Run: headless pygame with SDL's dummy video driver; simulated clock (each Clock.tick advances the game by its frame time, no real sleeping); random seed 0; keys injected as events and as key.get_pressed() state; no mouse input; restart key R tapped at the start of phases 3 and 4.
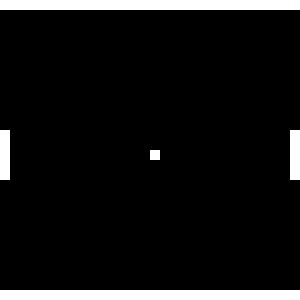
Frame 1 of 4 · flips 1–60 · no input
Frame 2 of 4 · flips 61–180 · tapped SPACE, RETURN · held RIGHT (→), D · screen unchanged from frame 1, image omitted
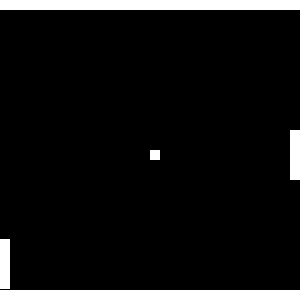
Frame 3 of 4 · flips 181–300 · tapped R · held DOWN (↓), S
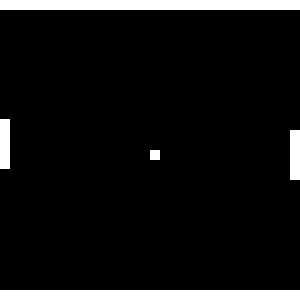
Frame 4 of 4 · flips 301–420 · tapped R · held LEFT (←), A, UP (↑), W

The pygame program that drew these frames:

# Implementation of Pong in pygame
import pygame as pyg
import random


class Pong:
    def __init__(self, screen_x=300, screen_y=300):
        pyg.init()
        pyg.font.init()
        self.screen_x, self.screen_y = screen_x, screen_y
        self.screen = pyg.display.set_mode((self.screen_x, self.screen_y))
        self.white = (255, 255, 255)
        self.size_x = self.size_y = 10  # "Pixel" size
        pyg.display.update()
        pyg.display.set_caption("Pong")
        self.clock = pyg.time.Clock()

        # _1 is for the player, _2 is for the computer
        self.score_1 = self.score_2 = 0
        self.paddle_1 = self.paddle_2 = screen_y // 2 - (2 * self.size_y)
        self.delta_1 = self.delta_2 = 0
        self.paddle_length = 5
        self.ball_x, self.ball_y = screen_x // 2, screen_y // 2
        self.gameover = False

    # TODO
    def display(self):
        self.screen.fill((0, 0, 0))

        pyg.draw.rect(self.screen, self.white, [self.ball_x, self.ball_y, self.size_x, self.size_y])

        for i in range (0, self.paddle_length * self.size_y, self.size_y):  # Paddles
            pyg.draw.rect(self.screen, self.white, [0, self.paddle_1 + i, self.size_y, self.size_y])
            pyg.draw.rect(self.screen, self.white, [self.screen_x - self.size_x, self.paddle_2 + i, self.size_x, self.size_y])

        for i in range(0, self.screen_x, self.size_x):  # Border
            pyg.draw.rect(self.screen, self.white, [i, 0, self.size_x, self.size_y])
            pyg.draw.rect(self.screen, self.white, [i, self.screen_y - self.size_y, self.size_x, self.size_y])

    # TODO: computer move
    def move_paddles(self):
        # Bounds checkings
        if (self.paddle_1 + self.delta_1 > self.size_y
            and self.paddle_1 + (self.paddle_length * self.size_y) + self.delta_1 < self.screen_y - self.size_y):
            self.paddle_1 += self.delta_1


    def process_keyboard_input(self):
        for event in pyg.event.get():
            if event.type == pyg.QUIT:
                pyg.quit()
                quit()
            elif event.type == pyg.KEYUP:
                if (event.key == pyg.K_UP or event.key == pyg.K_w) and self.delta_1 == -1:
                    self.delta_1 = 0
                elif (event.key == pyg.K_DOWN or event.key == pyg.K_s) and self.delta_1 == 1:
                    self.delta_1 = 0
            elif event.type == pyg.KEYDOWN:  # Movement keys
                if event.key == pyg.K_UP or event.key == pyg.K_w:
                    self.delta_1 = -1
                elif event.key == pyg.K_DOWN or event.key == pyg.K_s:
                    self.delta_1 = 1

    def step(self, tick=15):
        self.process_keyboard_input()
        self.move_paddles()

        self.display()  # Draw

        pyg.display.update()
        self.clock.tick(tick)


if __name__ == "__main__":
    tick = 100
    while True:
        game = Pong()
        while not game.gameover:
            game.step(tick=tick)

        # Game over state
        # TODO - gameover text
        sentinel = True
        while sentinel:
            for event in pyg.event.get():
                if event.type == pyg.QUIT:
                    pyg.quit()
                    quit()
                if event.type == pyg.KEYDOWN and event.key == pyg.K_r:
                    sentinel = False

            game.display()

            pyg.display.update()
            game.clock.tick(tick)
